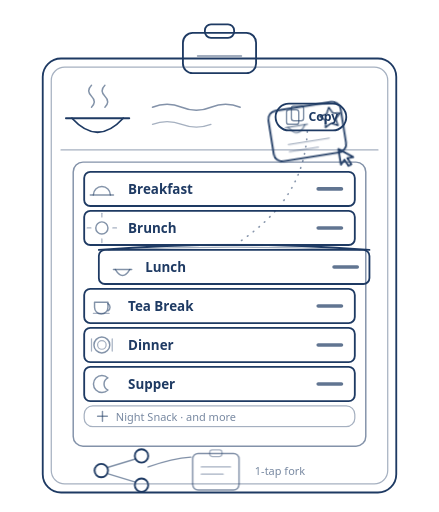
t = 0.00 s
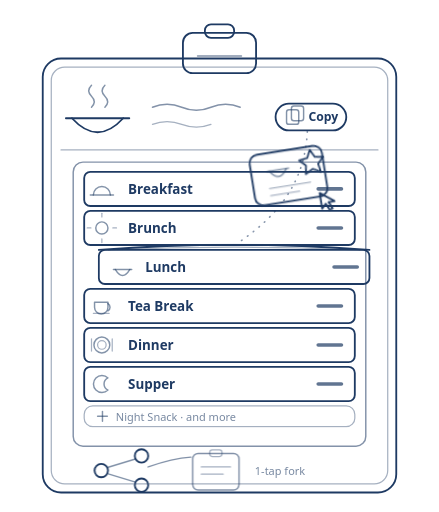
t = 0.68 s
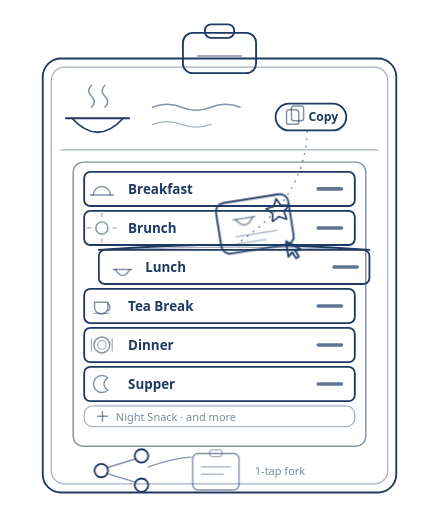
t = 1.40 s
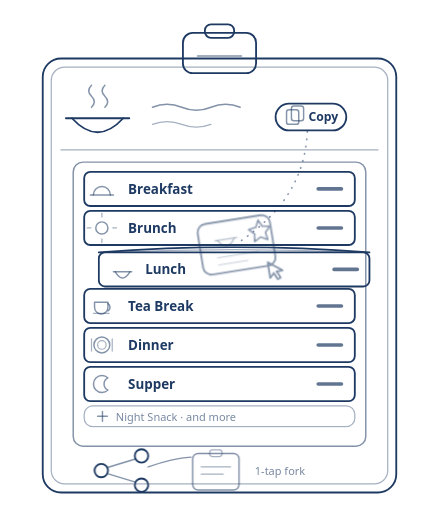
t = 2.00 s
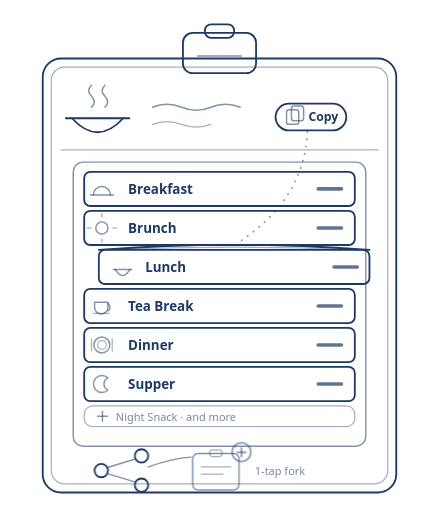
t = 2.68 s
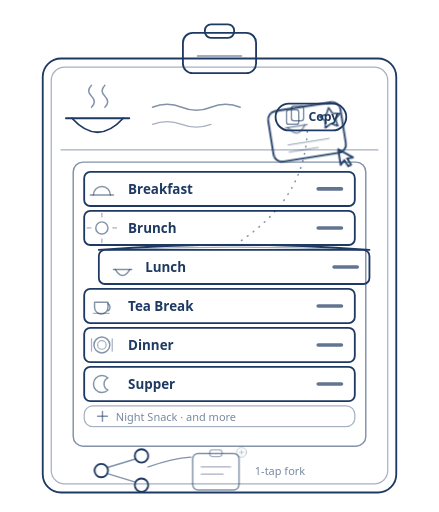
t = 3.34 s

The animated SVG that drew these frames (rendered in a browser with its animation timeline set to each time). Animation: 4 CSS @keyframes rules; one cycle of 4.00 s, repeats indefinitely.

<svg viewBox="0 0 720 840" xmlns="http://www.w3.org/2000/svg" role="img" aria-label="Animated eating sketchbook: copy a venue, file it into a time-segment drawer, friends fork in one tap">
  <defs>
    <style>
      .ink   { fill:none; stroke:#1E3A63; stroke-width:3;   stroke-linecap:round; stroke-linejoin:round; }
      .ink2  { fill:none; stroke:#1E3A63; stroke-width:2.4; stroke-linecap:round; stroke-linejoin:round; opacity:.55; }
      .hair  { fill:none; stroke:#1E3A63; stroke-width:2;   stroke-linecap:round; stroke-linejoin:round; opacity:.4; }
      .arc   { fill:none; stroke:#1E3A63; stroke-width:2.6; stroke-linecap:round; stroke-dasharray:1 11; opacity:.55; }
      .pull  { fill:none; stroke:#1E3A63; stroke-width:6;   stroke-linecap:round; opacity:.7; }
      .lbl   { fill:#1E3A63; font-family:'Segoe UI','Helvetica Neue',Arial,sans-serif; font-weight:600; }
      .lbl2  { fill:#1E3A63; font-family:'Segoe UI','Helvetica Neue',Arial,sans-serif; font-weight:500; opacity:.6; }
      .star  { fill:none; stroke:#1E3A63; stroke-width:2.4; stroke-linejoin:round; }

      .card  { animation: fly 4s cubic-bezier(.45,.05,.35,1) infinite; }
      @keyframes fly {
        0%,8%   { transform: translate(504px,216px) rotate(-9deg); opacity:1; }
        26%     { transform: translate(458px,324px) rotate(-9deg); opacity:1; }
        46%     { transform: translate(388px,400px) rotate(-9deg); opacity:1; }
        56%,76% { transform: translate(388px,404px) rotate(-9deg); opacity:0; }
        84%     { transform: translate(504px,216px) rotate(-9deg); opacity:1; }
        100%    { transform: translate(504px,216px) rotate(-9deg); opacity:1; }
      }
      .twinkle { animation: tw 1.1s ease-in-out infinite; transform-origin:41px -22px; }
      @keyframes tw { 0%,100%{transform:scale(1);} 50%{transform:scale(1.22);} }

      .lunch { animation: nudge 4s ease-in-out infinite; }
      @keyframes nudge { 0%,44%{transform:translateY(0);} 50%{transform:translateY(4px);} 58%,100%{transform:translateY(0);} }

      .pop { animation: pop 4s ease-out infinite; transform-origin:396px 742px; }
      @keyframes pop { 0%,54%{transform:scale(.001);opacity:0;} 64%{transform:scale(1.25);opacity:1;} 82%{transform:scale(1);opacity:.85;} 88%,100%{transform:scale(.001);opacity:0;} }
    </style>
  </defs>

  <!-- board + clip -->
  <rect class="ink" x="70" y="96" width="580" height="712" rx="30"/>
  <rect class="hair" x="84" y="110" width="552" height="684" rx="22"/>
  <rect class="ink" x="300" y="54" width="120" height="66" rx="16"/>
  <rect class="ink" x="336" y="40" width="48" height="22" rx="10"/>
  <line class="ink2" x1="324" y1="92" x2="396" y2="92"/>

  <!-- header doodle -->
  <line class="ink" x1="108" y1="194" x2="212" y2="194"/>
  <path class="ink" d="M118 194 Q160 240 202 194"/>
  <path class="ink2" d="M150 176 q9 -9 0 -18 q-9 -9 0 -18"/>
  <path class="ink2" d="M172 176 q9 -9 0 -18 q-9 -9 0 -18"/>
  <path class="ink2" d="M250 176 q24 -10 48 0 t48 0 t48 0"/>
  <path class="hair" d="M250 204 q24 -9 48 0 t48 0"/>

  <!-- Copy chip -->
  <rect class="ink" x="452" y="170" width="116" height="44" rx="22"/>
  <rect class="ink2" x="470" y="180" width="20" height="24" rx="4"/>
  <rect class="ink2" x="478" y="174" width="20" height="24" rx="4"/>
  <text class="lbl" x="506" y="198" font-size="20">Copy</text>

  <line class="hair" x1="100" y1="246" x2="620" y2="246"/>

  <!-- cabinet -->
  <rect class="ink2" x="120" y="266" width="480" height="466" rx="16"/>

  <g><rect class="ink" x="138" y="282" width="444" height="56" rx="10"/>
    <line class="ink2" x1="148" y1="320" x2="186" y2="320"/><path class="ink2" d="M153 320 a14 14 0 0 1 28 0"/>
    <text class="lbl" x="210" y="318" font-size="22">Breakfast</text><line class="pull" x1="522" y1="310" x2="560" y2="310"/></g>

  <g><rect class="ink" x="138" y="346" width="444" height="56" rx="10"/>
    <circle class="ink2" cx="167" cy="374" r="10"/>
    <line class="hair" x1="167" y1="356" x2="167" y2="350"/><line class="hair" x1="167" y1="392" x2="167" y2="398"/>
    <line class="hair" x1="149" y1="374" x2="143" y2="374"/><line class="hair" x1="185" y1="374" x2="191" y2="374"/>
    <text class="lbl" x="210" y="382" font-size="22">Brunch</text><line class="pull" x1="522" y1="374" x2="560" y2="374"/></g>

  <g class="lunch"><rect class="ink" x="162" y="410" width="444" height="56" rx="10"/>
    <path class="ink" d="M162 410 Q384 393 606 410"/><path class="hair" d="M178 410 Q384 401 590 410"/>
    <line class="ink2" x1="186" y1="442" x2="216" y2="442"/><path class="ink2" d="M189 442 Q201 462 213 442"/>
    <text class="lbl" x="238" y="446" font-size="22">Lunch</text><line class="pull" x1="548" y1="438" x2="586" y2="438"/></g>

  <g><rect class="ink" x="138" y="474" width="444" height="56" rx="10"/>
    <path class="ink2" d="M155 496 h22 v8 a11 11 0 0 1 -22 0 z"/><path class="ink2" d="M177 498 a7 7 0 0 1 0 12"/>
    <line class="hair" x1="153" y1="514" x2="179" y2="514"/>
    <text class="lbl" x="210" y="510" font-size="22">Tea Break</text><line class="pull" x1="522" y1="502" x2="560" y2="502"/></g>

  <g><rect class="ink" x="138" y="538" width="444" height="56" rx="10"/>
    <circle class="ink2" cx="167" cy="566" r="13"/><circle class="hair" cx="167" cy="566" r="7"/>
    <line class="hair" x1="150" y1="556" x2="150" y2="576"/><line class="hair" x1="184" y1="556" x2="184" y2="576"/>
    <text class="lbl" x="210" y="574" font-size="22">Dinner</text><line class="pull" x1="522" y1="566" x2="560" y2="566"/></g>

  <g><rect class="ink" x="138" y="602" width="444" height="56" rx="10"/>
    <path class="ink2" d="M177 620 a14 14 0 1 0 0 20 a11 11 0 0 1 0 -20 z"/>
    <text class="lbl" x="210" y="638" font-size="22">Supper</text><line class="pull" x1="522" y1="630" x2="560" y2="630"/></g>

  <g><rect class="hair" x="138" y="666" width="444" height="34" rx="14"/>
    <line class="ink2" x1="160" y1="683" x2="176" y2="683"/><line class="ink2" x1="168" y1="675" x2="168" y2="691"/>
    <text class="lbl2" x="190" y="690" font-size="18">Night Snack &#183; and more</text></g>

  <!-- flight arc -->
  <path class="arc" d="M504 216 C500 296 460 352 388 400"/>

  <!-- flying card -->
  <g class="card">
    <rect class="ink" x="-60" y="-42" width="120" height="84" rx="14"/>
    <line class="ink2" x1="-34" y1="-12" x2="2" y2="-12"/><path class="ink2" d="M-30 -12 Q-16 10 -2 -12"/>
    <line class="hair" x1="-34" y1="16" x2="34" y2="16"/><line class="hair" x1="-34" y1="28" x2="14" y2="28"/>
    <g class="twinkle"><path class="star" d="M41 -34 l5.2 10.5 11.6 1.7 -8.4 8.2 2 11.6 -10.4 -5.5 -10.4 5.5 2 -11.6 -8.4 -8.2 11.6 -1.7 z"/></g>
    <path class="ink" transform="translate(46 36)" d="M0 0 L0 26 L7 19 L12 30 L17 28 L12 17 L22 17 Z"/>
  </g>

  <!-- share / fork -->
  <circle class="ink" cx="166" cy="772" r="11"/>
  <circle class="ink" cx="232" cy="748" r="11"/>
  <circle class="ink" cx="232" cy="796" r="11"/>
  <line class="ink2" x1="176" y1="767" x2="222" y2="753"/><line class="ink2" x1="176" y1="777" x2="222" y2="791"/>
  <rect class="ink2" x="316" y="744" width="76" height="60" rx="9"/>
  <rect class="hair" x="344" y="738" width="20" height="11" rx="4"/>
  <line class="hair" x1="330" y1="766" x2="378" y2="766"/><line class="hair" x1="330" y1="778" x2="366" y2="778"/>
  <path class="ink2" d="M243 766 q40 -14 70 -16"/>
  <g class="pop"><circle class="ink2" cx="396" cy="742" r="13"/>
    <line class="ink2" x1="396" y1="736" x2="396" y2="748"/><line class="ink2" x1="390" y1="742" x2="402" y2="742"/></g>
  <text class="lbl2" x="418" y="780" font-size="18">1-tap fork</text>
</svg>
